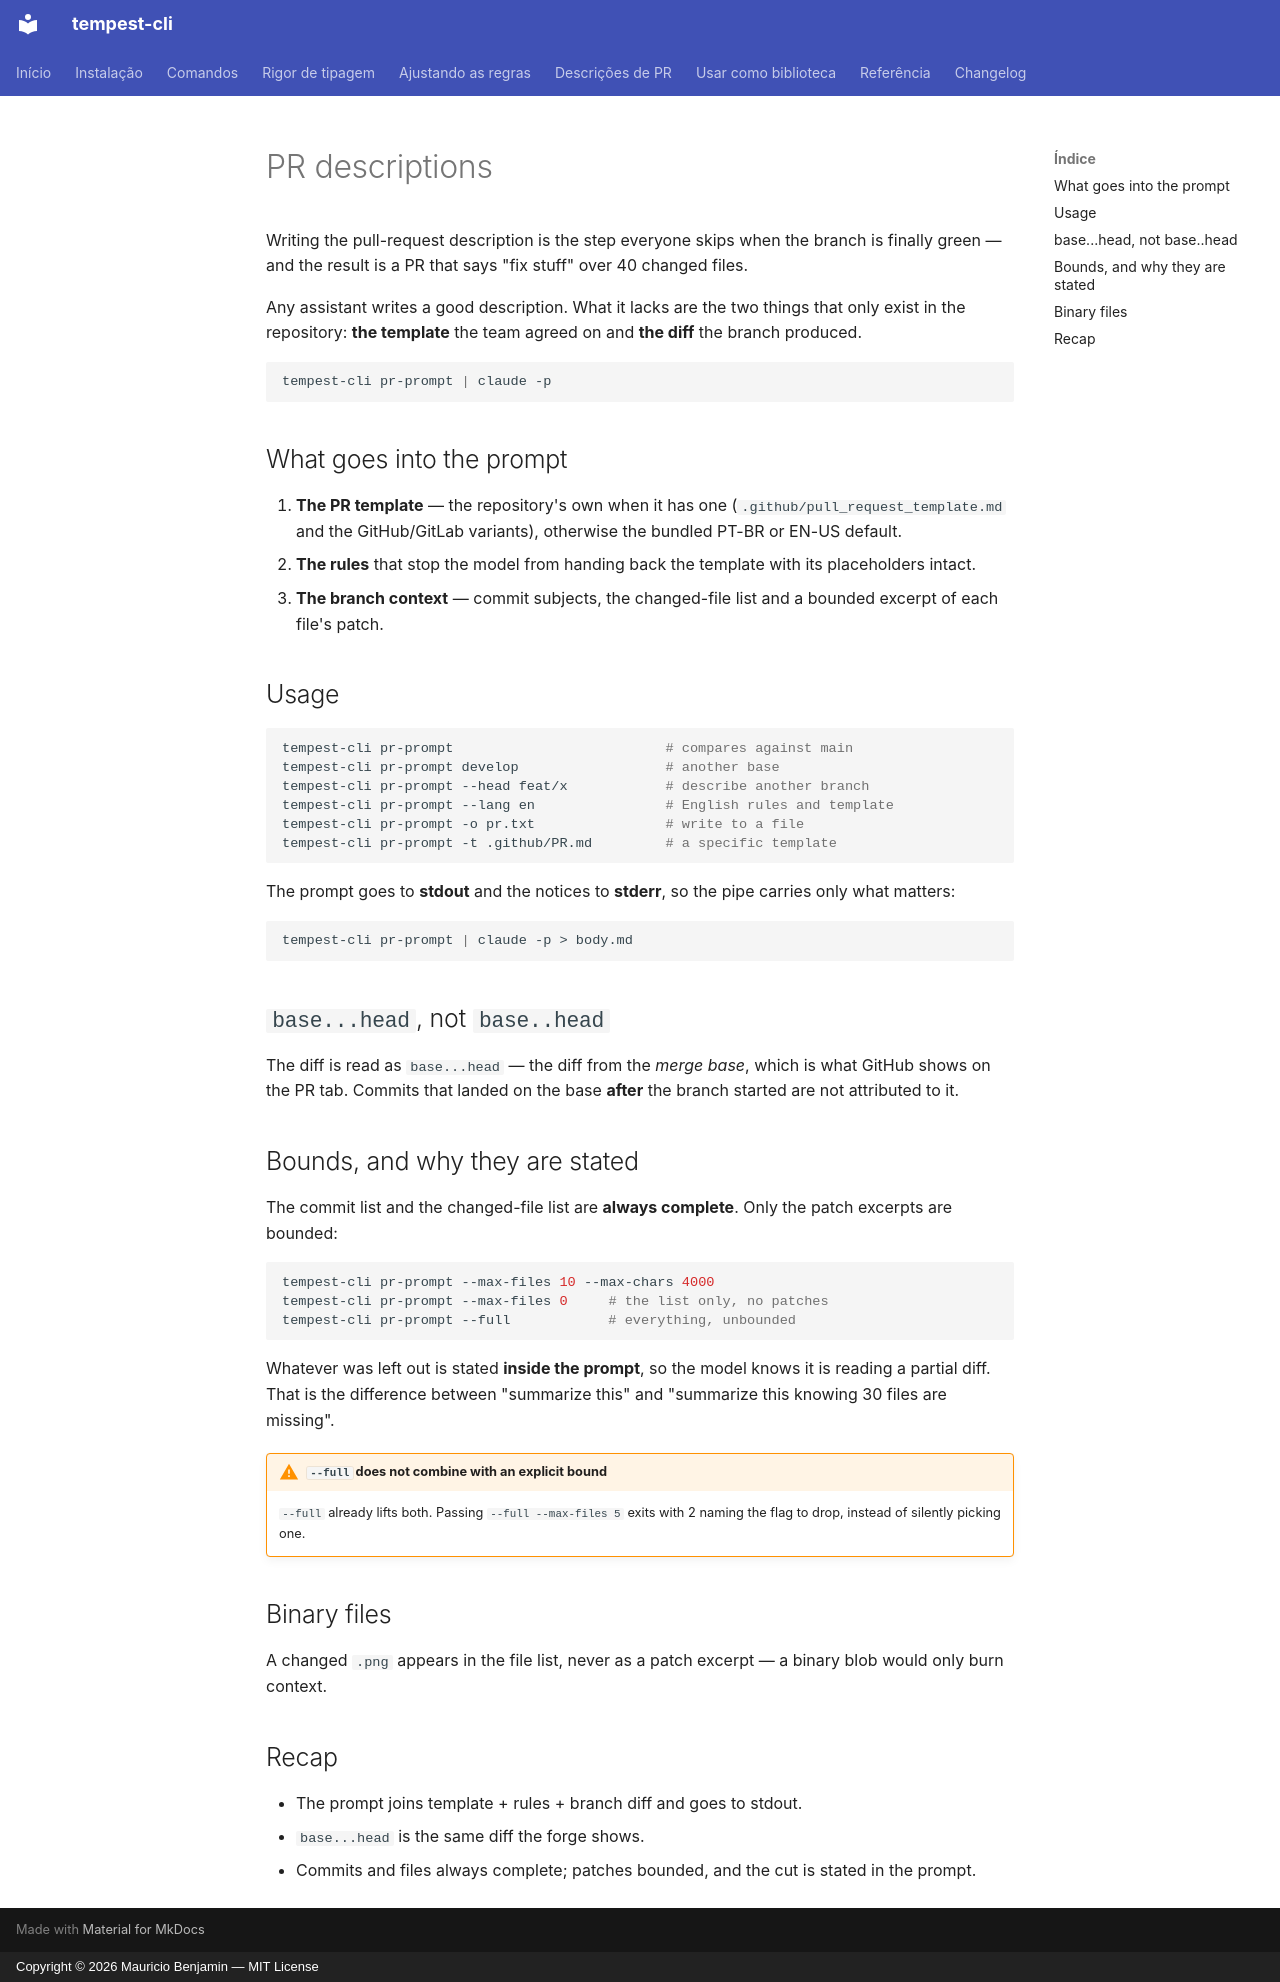

repository: mauriciobenjamin700/tempest-cli · page: pr-prompt.en/index.html · generator: mkdocs · copyright: Copyright © 2026 Mauricio Benjamin — MIT License

# PR descriptions

Writing the pull-request description is the step everyone skips when the
branch is finally green — and the result is a PR that says "fix stuff"
over 40 changed files.

Any assistant writes a good description. What it lacks are the two
things that only exist in the repository: **the template** the team
agreed on and **the diff** the branch produced.

```bash
tempest-cli pr-prompt | claude -p
```

## What goes into the prompt

1. **The PR template** — the repository's own when it has one
   (`.github/pull_request_template.md` and the GitHub/GitLab variants),
   otherwise the bundled PT-BR or EN-US default.
2. **The rules** that stop the model from handing back the template with
   its placeholders intact.
3. **The branch context** — commit subjects, the changed-file list and a
   bounded excerpt of each file's patch.

## Usage

```bash
tempest-cli pr-prompt                          # compares against main
tempest-cli pr-prompt develop                  # another base
tempest-cli pr-prompt --head feat/x            # describe another branch
tempest-cli pr-prompt --lang en                # English rules and template
tempest-cli pr-prompt -o pr.txt                # write to a file
tempest-cli pr-prompt -t .github/PR.md         # a specific template
```

The prompt goes to **stdout** and the notices to **stderr**, so the pipe
carries only what matters:

```bash
tempest-cli pr-prompt | claude -p > body.md
```

## `base...head`, not `base..head`

The diff is read as `base...head` — the diff from the *merge base*,
which is what GitHub shows on the PR tab. Commits that landed on the
base **after** the branch started are not attributed to it.

## Bounds, and why they are stated

The commit list and the changed-file list are **always complete**. Only
the patch excerpts are bounded:

```bash
tempest-cli pr-prompt --max-files 10 --max-chars 4000
tempest-cli pr-prompt --max-files 0     # the list only, no patches
tempest-cli pr-prompt --full            # everything, unbounded
```

Whatever was left out is stated **inside the prompt**, so the model
knows it is reading a partial diff. That is the difference between
"summarize this" and "summarize this knowing 30 files are missing".

!!! warning "`--full` does not combine with an explicit bound"
    `--full` already lifts both. Passing `--full --max-files 5` exits
    with 2 naming the flag to drop, instead of silently picking one.

## Binary files

A changed `.png` appears in the file list, never as a patch excerpt — a
binary blob would only burn context.

## Recap

- The prompt joins template + rules + branch diff and goes to stdout.
- `base...head` is the same diff the forge shows.
- Commits and files always complete; patches bounded, and the cut is
  stated in the prompt.
